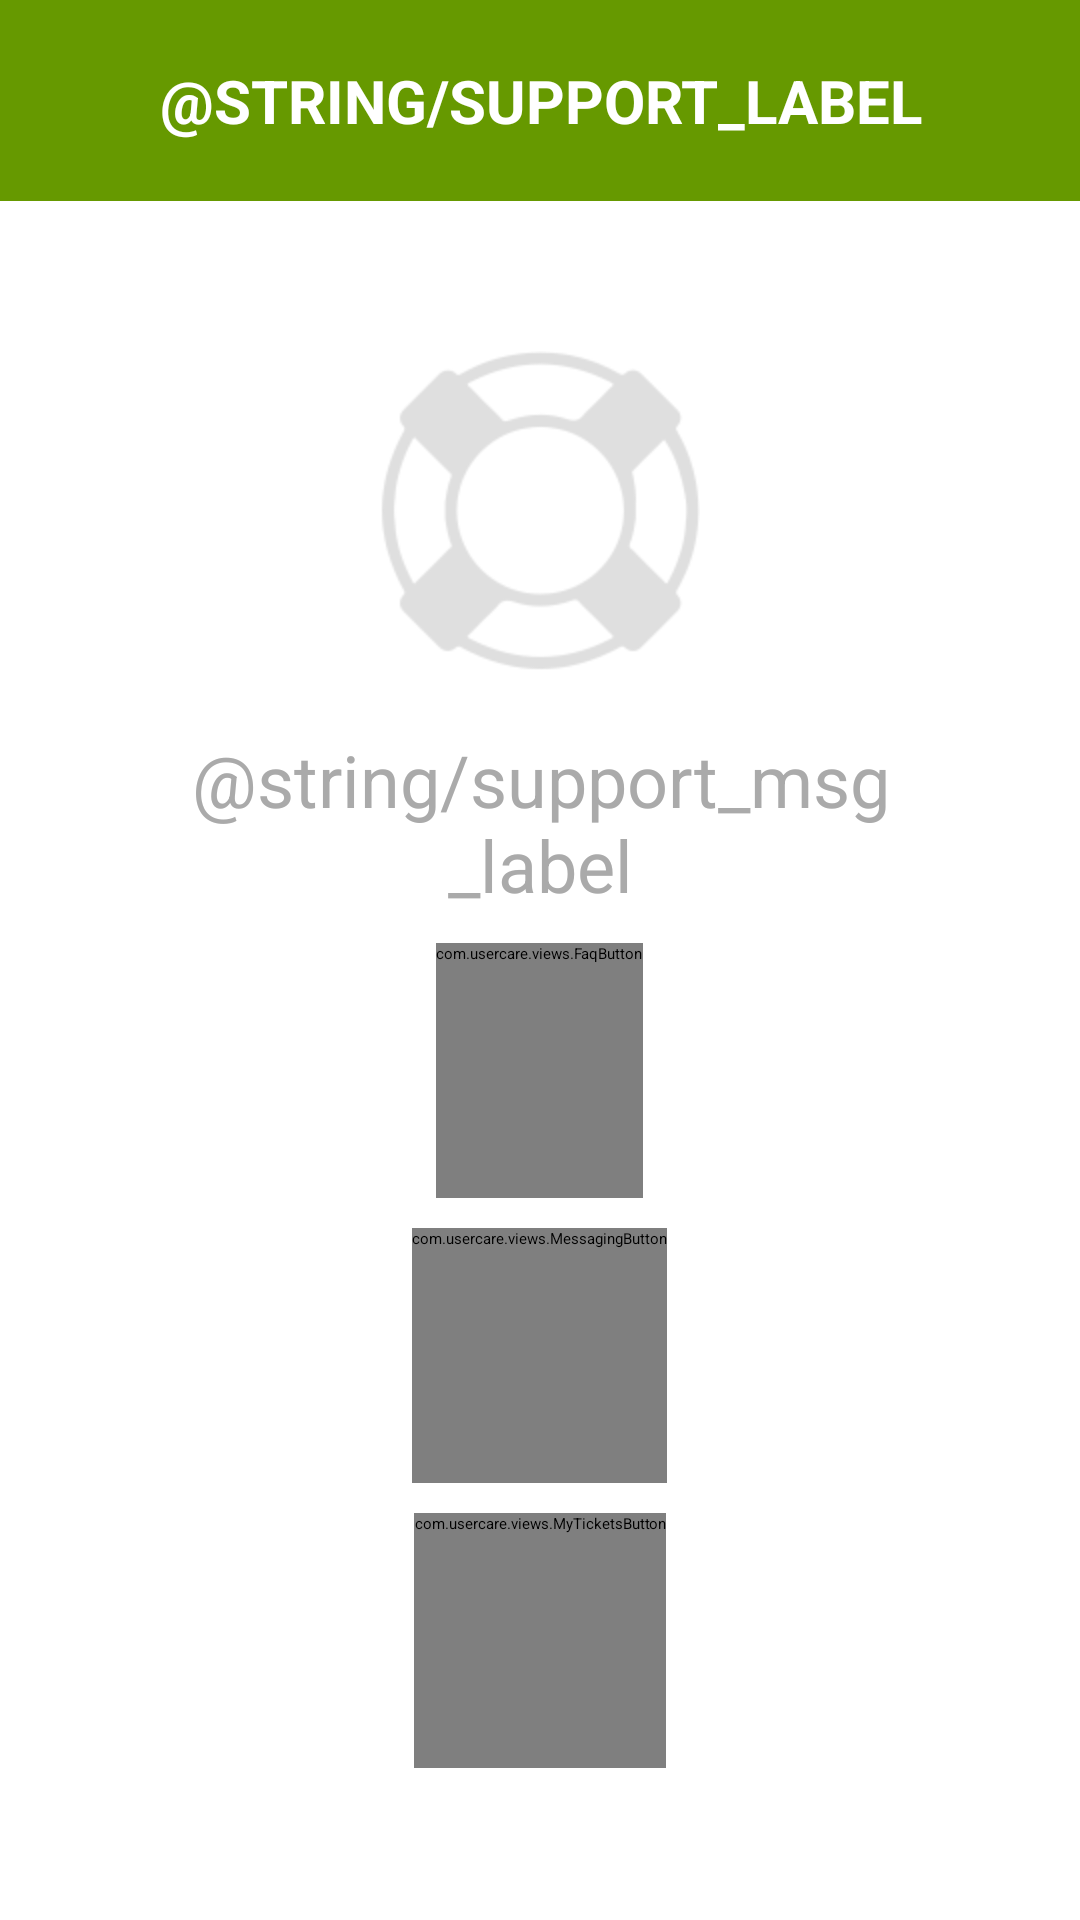

Android layout source for this screen:
<!-- AndroidManifest.xml: application theme AppTheme -->
<!-- res/layout/puzzle_panda_support_activity.xml -->
<?xml version="1.0" encoding="utf-8"?>
<LinearLayout
    xmlns:android="http://schemas.android.com/apk/res/android"
    android:layout_width="match_parent"
    android:layout_height="wrap_content"
    android:orientation="vertical">

    <TextView
        android:layout_width="match_parent"
        android:layout_height="wrap_content"
        android:layout_gravity="center_horizontal|top"
        android:background="@android:color/holo_green_dark"
        android:gravity="center"
        android:padding="20dp"
        android:text="@string/support_label"
        android:textAllCaps="true"
        android:textColor="@android:color/white"
        android:textSize="20sp"
        android:textStyle="bold"/>

    <ScrollView
        android:layout_width="match_parent"
        android:layout_height="match_parent">

        <LinearLayout
            android:layout_width="match_parent"
            android:layout_height="wrap_content"
            android:layout_gravity="center_horizontal"
            android:orientation="vertical"
            android:paddingBottom="10dp"
            android:paddingLeft="50dp"
            android:paddingRight="50dp"
            android:paddingTop="50dp">

            <ImageView
                android:layout_width="wrap_content"
                android:layout_height="wrap_content"
                android:layout_gravity="center"
                android:src="@mipmap/grey_lifesaver"/>

            <TextView
                android:layout_width="match_parent"
                android:layout_height="wrap_content"
                android:layout_marginTop="20dp"
                android:gravity="center"
                android:text="@string/support_msg_label"
                android:textAllCaps="false"
                android:textColor="@android:color/darker_gray"
                android:textSize="24sp"/>

            <com.usercare.views.FaqButton
                android:id="@+id/faqButton"
                android:layout_width="wrap_content"
                android:layout_height="wrap_content"
                android:layout_gravity="center"
                android:layout_marginTop="10dp"
                android:minHeight="85dp"/>

            <com.usercare.views.MessagingButton
                android:id="@+id/messagingButton"
                android:layout_width="wrap_content"
                android:layout_height="wrap_content"
                android:layout_gravity="center"
                android:layout_marginTop="10dp"
                android:minHeight="85dp"/>

            <com.usercare.views.MyTicketsButton
                android:id="@+id/myTicketsButton"
                android:layout_width="wrap_content"
                android:layout_height="wrap_content"
                android:layout_gravity="center"
                android:layout_marginTop="10dp"
                android:minHeight="85dp"/>

        </LinearLayout>

    </ScrollView>

</LinearLayout>
<!-- resources referenced by this layout -->
<resources>
  <!-- mipmap grey_lifesaver: png bitmap (mipmap-hdpi, 6904 bytes) -->
  <style name="AppTheme" parent="@style/UCAppTheme">
          <item name="android:textColorHint">@color/light_blue</item>
          <item name="colorControlNormal">@color/colorPrimary</item>
          <item name="colorControlActivated">@color/colorPrimaryDark</item>
          <item name="colorControlHighlight">@color/colorPrimaryDark</item>
      </style>
  <color name="light_blue">#00ADEF</color>
  <color name="colorPrimary">#00ADEF</color>
  <color name="colorPrimaryDark">#008BCC</color>
</resources>
